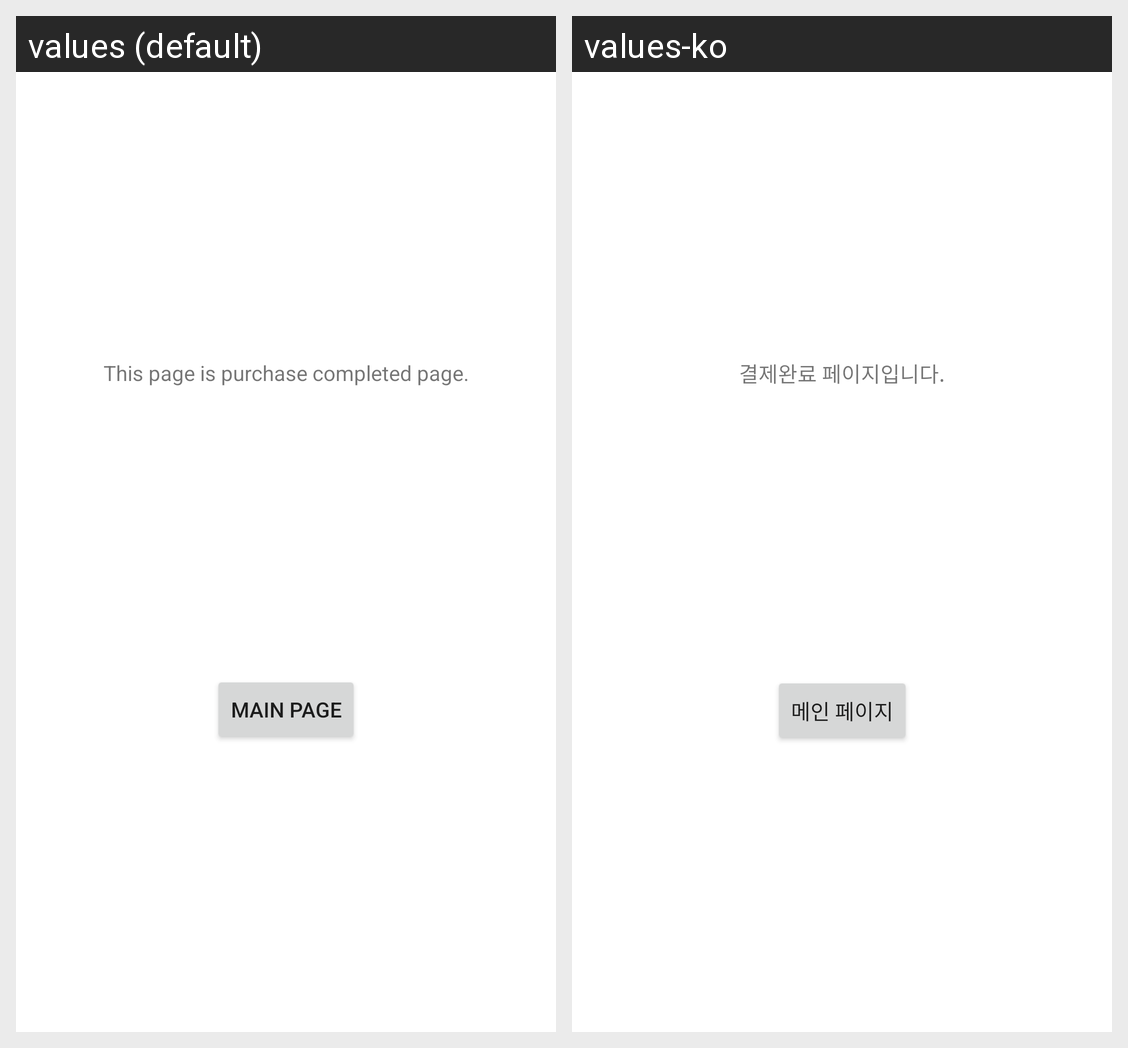

Strings drawn on this Android screen and how each of the app's shown locales translates them:
Android screen res/layout/fragment_purchase.xml rendered under 2 locales, left to right: values (default), values-ko. Device: Nexus 5 (rendered at 1080×1920; each locale shown at half size, 540×960, under a caption strip naming it); theme Theme.SdkSample.
Strings drawn on this screen, with the default value and each locale's value (text and hints the layout hard-codes, and strings that could not be matched under every locale, appear in the picture but are not listed):

text_purchase
  values: This page is purchase completed page.
  values-ko: 결제완료 페이지입니다.

label_main
  values: Main page
  values-ko: 메인 페이지
